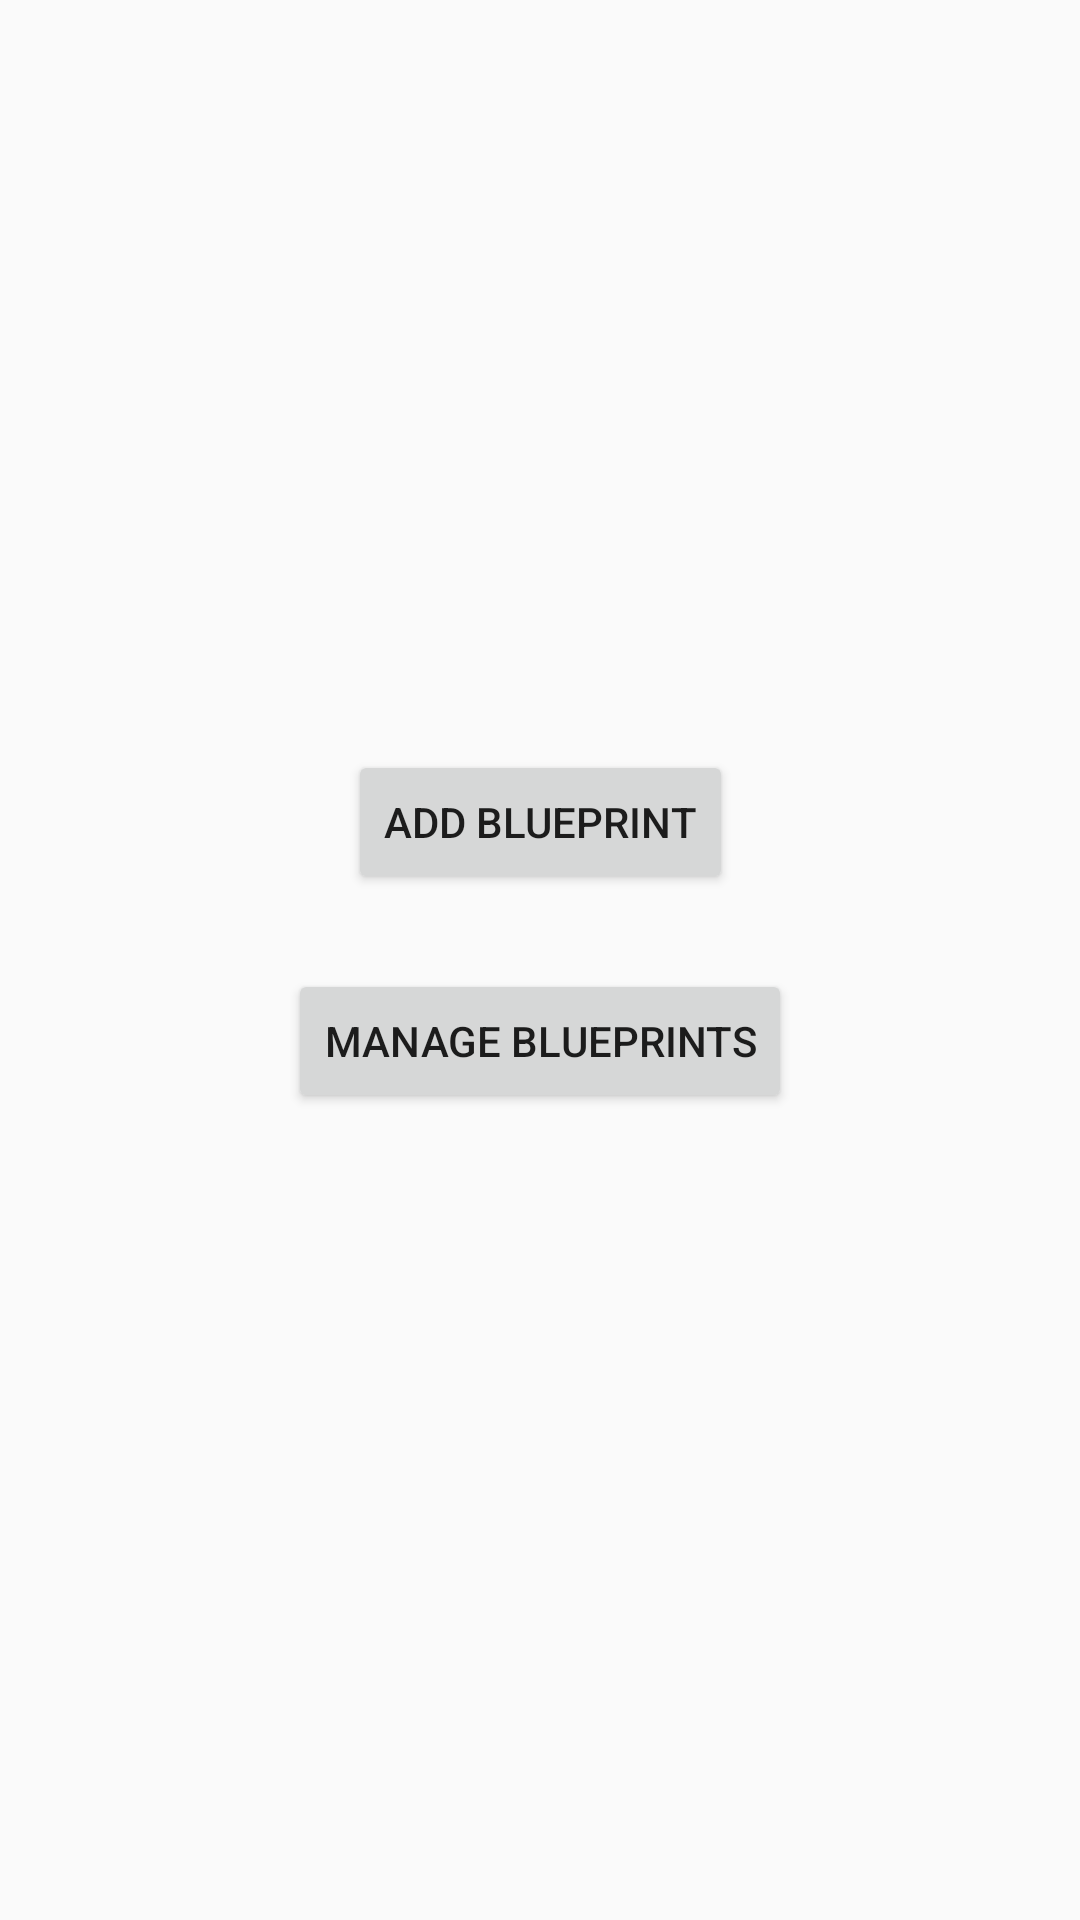

Produce the Android XML layout that renders to this screen, including the resource entries it uses.
<!-- AndroidManifest.xml: application theme AppTheme -->
<!-- res/layout/activity_settings.xml -->
<?xml version="1.0" encoding="utf-8"?>
<androidx.constraintlayout.widget.ConstraintLayout
    xmlns:android="http://schemas.android.com/apk/res/android"
    xmlns:app="http://schemas.android.com/apk/res-auto"
    xmlns:tools="http://schemas.android.com/tools"
    android:layout_width="match_parent"
    android:layout_height="match_parent">

    <Button
        android:id="@+id/blueprint_button"
        android:layout_width="wrap_content"
        android:layout_height="wrap_content"
        android:layout_marginTop="250dp"
        android:text="ADD BLUEPRINT"
        app:layout_constraintEnd_toEndOf="parent"
        app:layout_constraintStart_toStartOf="parent"
        app:layout_constraintTop_toTopOf="parent" />

    <Button
        android:id="@+id/manage_button"
        android:layout_width="wrap_content"
        android:layout_height="wrap_content"
        android:layout_marginTop="25dp"
        android:text="MANAGE BLUEPRINTS"
        app:layout_constraintEnd_toEndOf="parent"
        app:layout_constraintStart_toStartOf="parent"
        app:layout_constraintTop_toBottomOf="@+id/blueprint_button" />
</androidx.constraintlayout.widget.ConstraintLayout>
<!-- resources referenced by this layout -->
<resources>
  <style name="AppTheme" parent="Theme.AppCompat.Light.DarkActionBar">
          
          <item name="colorPrimary">@color/colorPrimary</item>
          <item name="colorPrimaryDark">@color/colorPrimaryDark</item>
          <item name="colorAccent">@color/colorAccent</item>
      </style>
  <!-- not gathered from this repository: default colours our renderer supplied (Android Studio template values) -->
  <color name="colorPrimary">#FF6200EE</color>
  <color name="colorPrimaryDark">#FF3700B3</color>
  <color name="colorAccent">#FF03DAC5</color>
</resources>
